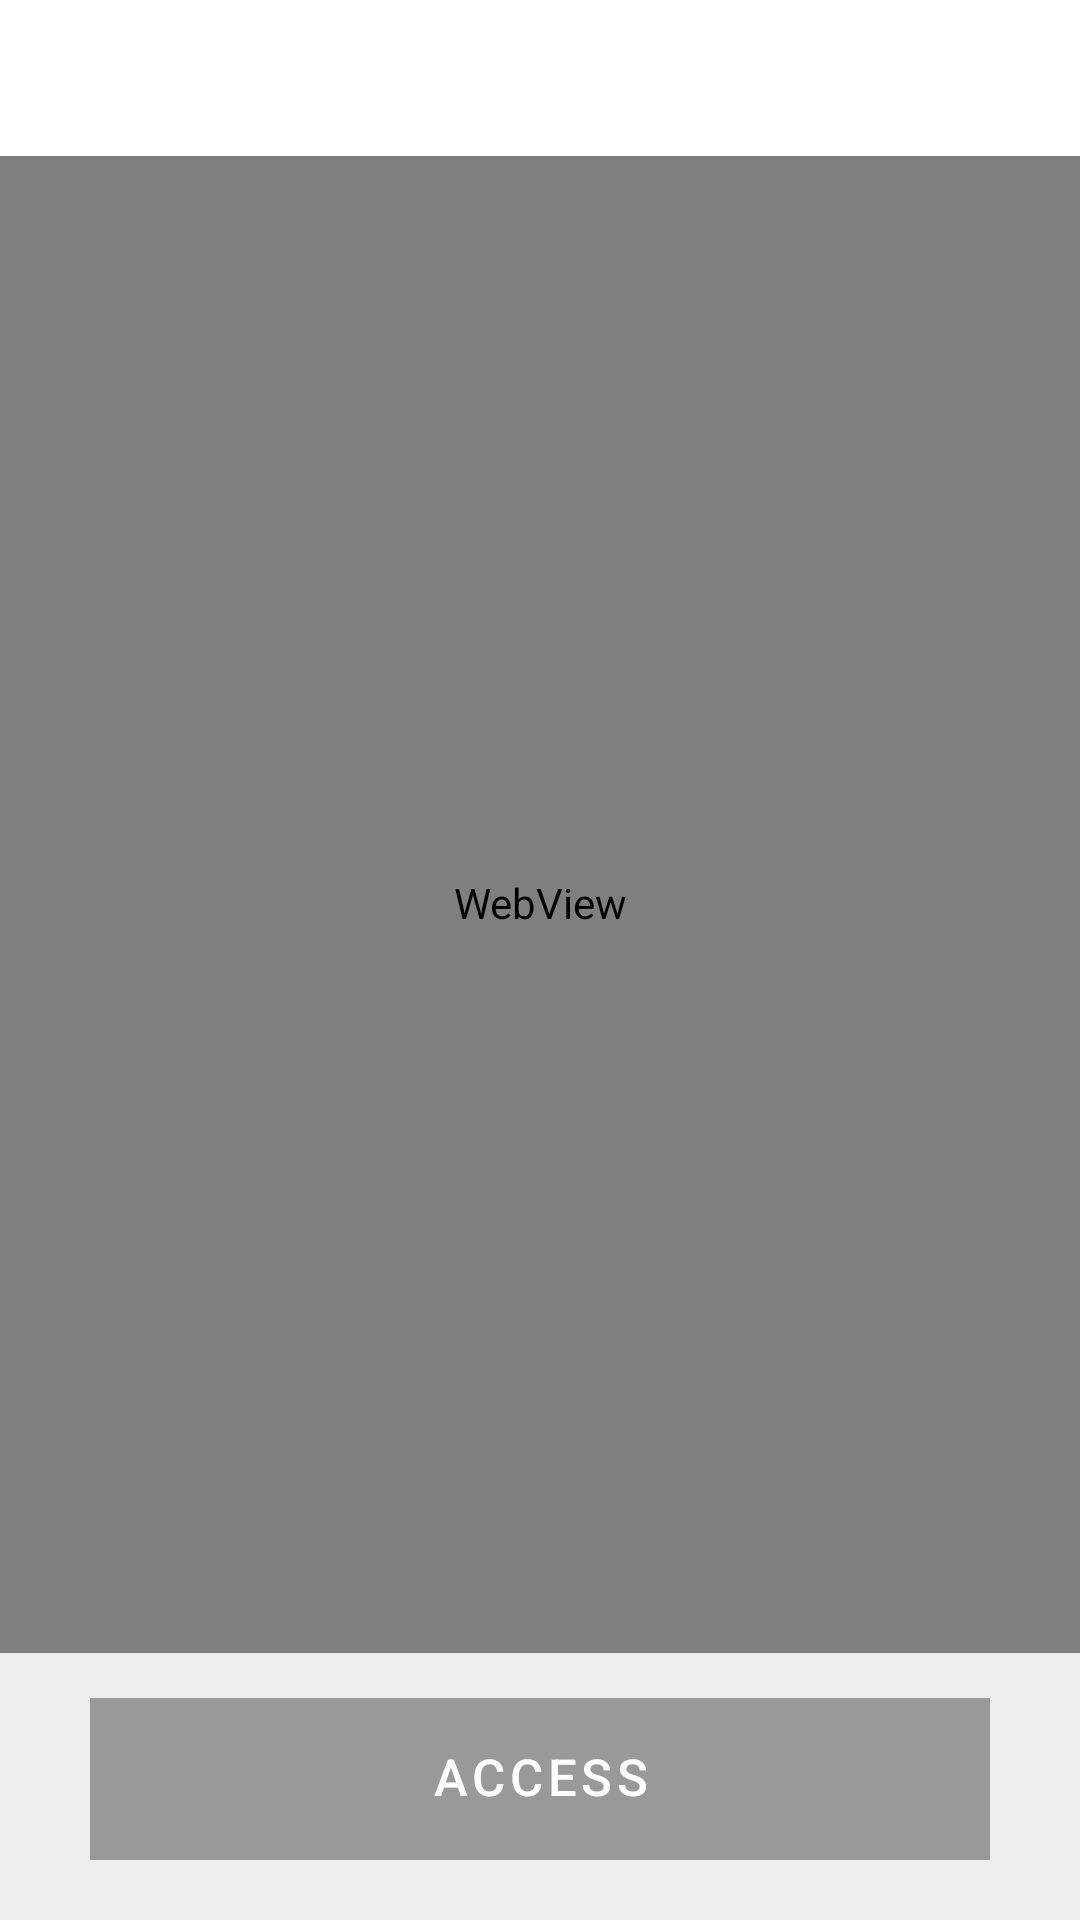

Reconstruct the res/layout file that produces this screen, plus the resources it refers to.
<!-- AndroidManifest.xml: application theme AssistantToolbarTheme -->
<!-- res/layout/activity_privacy_policy.xml -->
<?xml version="1.0" encoding="utf-8"?>
<LinearLayout xmlns:android="http://schemas.android.com/apk/res/android"
    xmlns:app="http://schemas.android.com/apk/res-auto"
    android:orientation="vertical"
    android:layout_width="match_parent"
    android:layout_height="match_parent">
    <include layout="@layout/main_toolbar" />
    <WebView
        android:layout_width="match_parent"
        android:layout_height="match_parent"
        android:layout_weight="1"
        android:id="@+id/web_view"/>
    <Button
        android:id="@+id/access"
        android:layout_width="match_parent"
        android:layout_height="54dp"
        android:layout_marginBottom="20dp"
        android:layout_marginEnd="30dp"
        android:layout_marginStart="30dp"
        android:layout_marginTop="15dp"
        app:backgroundTint="@null"
        android:stateListAnimator="@null"
        android:background="#999"
        android:padding="0dp"
        android:text="@string/permission_spec_access"
        android:textSize="17sp" />
</LinearLayout>
<!-- res/layout/main_toolbar.xml (included above) -->
<?xml version="1.0" encoding="utf-8"?>
<FrameLayout xmlns:android="http://schemas.android.com/apk/res/android"
    android:id="@+id/id_toolbar"
    android:layout_width="match_parent"
    android:layout_height="52dp"
    android:background="?attr/colorPrimary"
    android:minHeight="?attr/actionBarSize">

    <TextView
        android:id="@+id/page_title"
        android:layout_width="wrap_content"
        android:layout_height="wrap_content"
        android:layout_gravity="center"
        android:textColor="@color/main_text"
        android:textSize="19sp" />
</FrameLayout>
<!-- resources referenced by this layout -->
<resources>
  <color name="main_text">#333333</color>
  <string name="permission_spec_access">Access</string>
  <style name="AssistantToolbarTheme" parent="@style/AssistantToolbarThemeBase">
          <item name="popupTheme">@style/ThemeOverlay.AppCompat.Light</item>
          <item name="toolbarStyle">@style/AssistantToolbarStyle</item>
          <item name="navigationIcon">@drawable/ic_ab_back</item>
          
          <item name="android:textIsSelectable">false</item>
      </style>
  <style name="AssistantToolbarThemeBase" parent="AssistantBase">
          <item name="colorPrimary">@android:color/white</item>
          <item name="colorPrimaryDark">@android:color/white</item>
          <item name="colorAccent">@color/color_accent</item>
          <item name="android:includeFontPadding">false</item>
          <item name="android:textIsSelectable">false</item>
          <item name="android:windowBackground">@color/main_background</item>
      </style>
  <style name="AssistantToolbarStyle" parent="@style/Widget.AppCompat.Toolbar">
          <item name="titleTextAppearance">@style/AssistantToolBarTitleTextStyle</item>
          <item name="subtitleTextAppearance">@style/AssistantToolBarSubTitleTextStyle</item>
      </style>
  <!-- drawable ic_ab_back: png bitmap (drawable-xxhdpi, 593 bytes) -->
  <style name="AssistantBase" parent="Theme.MaterialComponents.NoActionBar" />
  <color name="color_accent">@color/color_primary_light</color>
  <color name="main_background">#EEEEEE</color>
  <style name="AssistantToolBarTitleTextStyle" parent="@style/TextAppearance.Widget.AppCompat.Toolbar.Title">
          <item name="android:textColor">@android:color/white</item>
          <item name="android:textSize">16sp</item>
      </style>
  <style name="AssistantToolBarSubTitleTextStyle" parent="@style/TextAppearance.Widget.AppCompat.Toolbar.Subtitle">
          <item name="android:textColor">@android:color/white</item>
          <item name="android:textSize">12sp</item>
      </style>
  <color name="color_primary_light">@android:color/white</color>
</resources>
